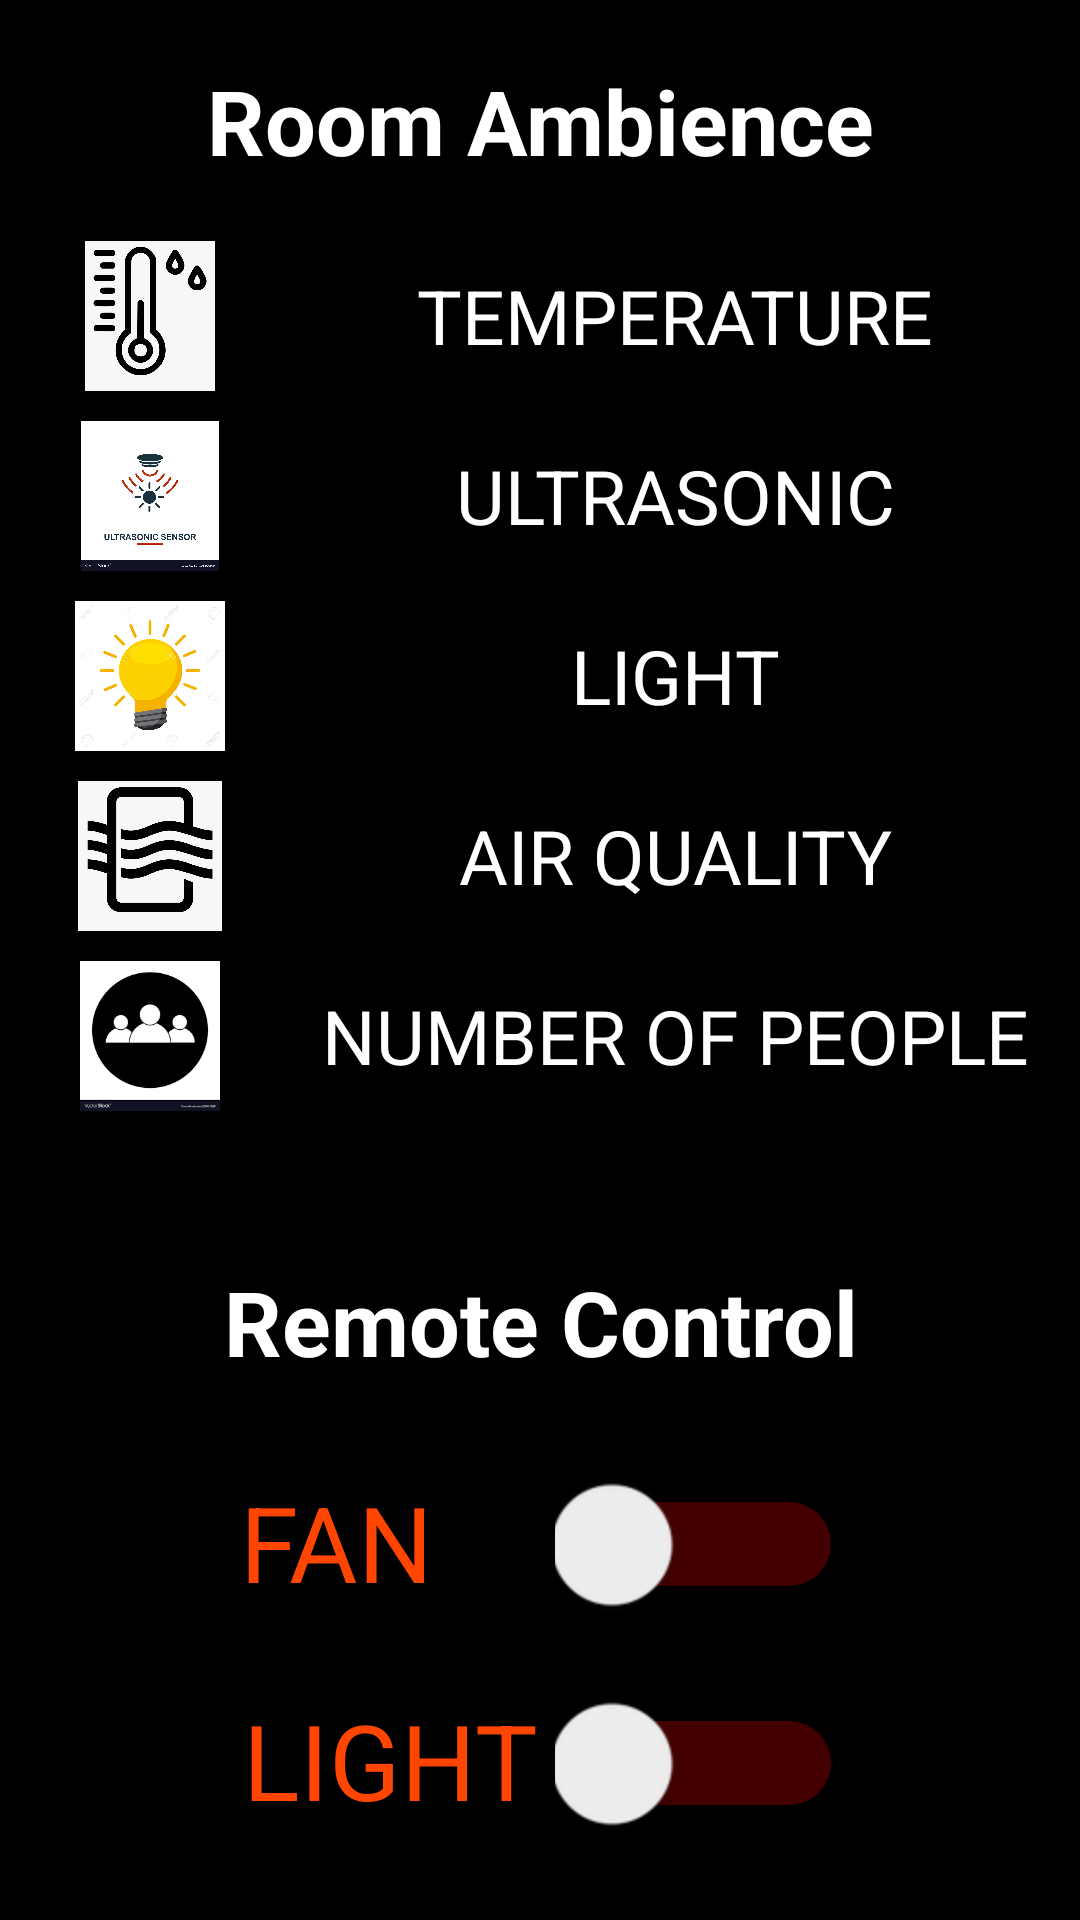

This screen was rendered from an Android layout file. Write that file and the resources it references.
<!-- AndroidManifest.xml: application theme AppTheme -->
<!-- res/layout/activity_main.xml -->
<?xml version="1.0" encoding="utf-8"?>
<RelativeLayout xmlns:android="http://schemas.android.com/apk/res/android"
    xmlns:tools="http://schemas.android.com/tools"
    xmlns:app="http://schemas.android.com/apk/res-auto"
    android:id="@+id/activity_main"
    android:layout_width="match_parent"
    android:layout_height="wrap_content"

    android:background="@android:color/background_dark"
    android:orientation="vertical">

    <TextView
        android:id="@+id/top_heading"
        android:layout_width="match_parent"
        android:layout_height="wrap_content"
        android:text="Room Ambience"
        android:textColor="@android:color/background_light"
        android:gravity="center"
        android:textSize="30dp"
        android:layout_marginBottom="20dp"
        android:layout_marginTop="20dp"
        android:textStyle="bold"
        />

    <ImageView
        android:id="@+id/temp_icon"
        android:layout_below="@+id/top_heading"
        android:layout_width="50dp"
        android:layout_height="50dp"
        android:layout_marginLeft="25dp"
        android:src="@drawable/image_temp"/>
    <TextView
        android:id="@+id/txt_temp"
        android:layout_below="@+id/top_heading"
        android:layout_width="match_parent"
        android:layout_height="50dp"
        android:background="@drawable/layout_bg"
        android:layout_toRightOf="@+id/temp_icon"
        android:gravity="center"
        android:layout_marginLeft="30dp"
        android:layout_marginRight="15dp"
        android:text="TEMPERATURE"
        android:textColor="@android:color/background_light"
        android:textSize="25sp" />


    <ImageView
        android:id="@+id/ultra_icon"
        android:layout_width="50dp"
        android:layout_height="50dp"
        android:layout_below="@+id/temp_icon"
        android:layout_marginLeft="25dp"
        android:layout_marginTop="10dp"
        android:src="@drawable/image_ultra"/>

    <TextView
        android:id="@+id/txt_ultra"
        android:layout_width="match_parent"
        android:layout_toRightOf="@+id/ultra_icon"
        android:layout_height="50dp"
        android:layout_below="@+id/txt_temp"
        android:background="@drawable/layout_bg"
        android:layout_marginRight="15dp"
        android:layout_marginTop="10dp"
        android:layout_marginLeft="30dp"
        android:gravity="center"
        android:text="ULTRASONIC"
        android:textColor="@android:color/background_light"
        android:textSize="25sp" />


    <ImageView
        android:id="@+id/light_icon"
        android:layout_width="50dp"
        android:layout_height="50dp"
        android:layout_marginTop="10dp"
        android:layout_below="@+id/ultra_icon"
        android:layout_marginLeft="25dp"
        android:src="@drawable/image_light"/>

    <TextView
        android:id="@+id/txt_light"
        android:layout_width="match_parent"
        android:layout_height="50dp"
        android:layout_marginRight="15dp"
        android:layout_marginLeft="30dp"
        android:background="@drawable/layout_bg"
        android:layout_marginTop="10dp"
        android:layout_toRightOf="@+id/light_icon"
        android:layout_below="@+id/txt_ultra"
        android:gravity="center"
        android:text="LIGHT"
        android:textColor="@android:color/background_light"
        android:textSize="25sp" />



    <ImageView
        android:id="@+id/air_icon"
        android:layout_width="50dp"
        android:layout_height="50dp"
        android:layout_below="@+id/light_icon"
        android:layout_marginTop="10dp"
        android:layout_marginLeft="25dp"
        android:src="@drawable/image_air"/>

    <TextView
        android:id="@+id/txt_air"
        android:layout_width="match_parent"
        android:layout_height="50dp"
        android:layout_toRightOf="@+id/air_icon"
        android:layout_marginLeft="30dp"
        android:layout_below="@+id/txt_light"
        android:background="@drawable/layout_bg"
        android:gravity="center"
        android:layout_marginTop="10dp"
        android:text="AIR QUALITY"
        android:layout_marginRight="15dp"
        android:textColor="@android:color/background_light"
        android:textSize="25sp" />


    <ImageView
        android:id="@+id/people_icon"
        android:layout_width="50dp"
        android:layout_height="50dp"
        android:layout_below="@+id/air_icon"
        android:layout_marginLeft="25dp"
        android:layout_marginTop="10dp"
        android:src="@drawable/image_people"/>

    <TextView
        android:id="@+id/txt_webcam"
        android:layout_width="match_parent"
        android:layout_marginLeft="30dp"
        android:layout_marginRight="15dp"
        android:layout_height="50dp"
        android:background="@drawable/layout_bg"
        android:layout_below="@+id/txt_air"
        android:layout_toRightOf="@+id/people_icon"
        android:gravity="center"
        android:layout_marginTop="10dp"
        android:text="NUMBER OF PEOPLE"
        android:textColor="@android:color/background_light"
        android:textSize="25sp" />

    <RelativeLayout
        android:layout_width="match_parent"
        android:layout_height="match_parent"
        android:layout_marginLeft="10dp"
        android:layout_marginRight="10dp"
        android:layout_marginBottom="20dp"
        android:background="@drawable/layout_bg"
        android:layout_below="@+id/txt_webcam"
        android:layout_marginTop="40dp">


        <TextView
            android:id="@+id/below_heading"
            android:layout_width="match_parent"
            android:layout_height="wrap_content"
            android:text="Remote Control"
            android:textColor="@android:color/background_light"
            android:layout_marginTop="10dp"
            android:gravity="center"
            android:textSize="30dp"
            android:textStyle="bold"
            />

        <TextView
            android:id="@+id/lbl_fan"
            android:layout_width="wrap_content"
            android:layout_height="wrap_content"
            android:layout_below="@+id/below_heading"
            android:layout_marginTop="30dp"
            android:text="FAN"
            android:layout_marginLeft="70dp"
            android:textColor="@color/colorPrimary"
            android:textSize="35sp"
            android:layout_marginRight="80dp"
            />

        <Button
            android:id ="@+id/push_button"
            android:layout_width="20dp"
            android:layout_height="20dp"
            android:layout_marginTop="45dp"
            android:layout_below="@+id/below_heading"
            android:text=""
            android:layout_marginLeft="40dp"
            android:background="@drawable/button_circle"
            />

        <Switch
            android:id="@+id/switch_fan"
            android:layout_width="50dp"
            android:layout_height="48sp"
            android:layout_marginLeft="20dp"
            android:layout_marginTop="30dp"
            android:layout_marginRight="90dp"
            android:layout_alignParentRight="true"
            android:theme="@style/SCBSwitch"
            android:layout_below="@+id/below_heading"
            android:scaleY="2"
            android:scaleX="2"
            />

        <TextView
            android:id="@+id/lbl_light"
            android:layout_width="wrap_content"
            android:layout_height="wrap_content"
            android:textSize="35sp"
            android:padding="1sp"
            android:text="LIGHT"
            android:textColor="@color/colorPrimary"
            android:layout_marginLeft="70dp"
            android:layout_below="@+id/lbl_fan"
            android:layout_marginTop="25dp"
            android:layout_marginRight="100dp"/>

        <Switch
            android:id="@+id/switch_light"
            android:layout_below="@+id/switch_fan"
            android:layout_width="50dp"
            android:layout_height="48sp"
            android:layout_marginLeft="20dp"
            android:layout_marginRight="90dp"
            android:layout_alignParentRight="true"
            android:layout_marginTop="25dp"
            android:scaleY="2"
            android:scaleX="2"
            android:theme="@style/SCBSwitch" />

        <Button
            android:id ="@+id/push_button_light"
            android:layout_width="20dp"
            android:layout_height="20dp"
            android:layout_marginTop="53dp"
            android:layout_below="@+id/push_button"
            android:text=""
            android:layout_marginLeft="40dp"
            android:background="@drawable/button_circle"
            />

        <TextView
            android:id="@+id/lbl_ac"
            android:layout_width="wrap_content"
            android:layout_height="wrap_content"
            android:text="AC"
            android:padding="1sp"
            android:textSize="35sp"
            android:textColor="@color/colorPrimary"
            android:layout_below="@+id/lbl_light"
            android:layout_marginLeft="70dp"
            android:layout_marginTop="25dp"
            android:layout_marginRight="80dp"/>

        <Button
            android:id ="@+id/push_button_ac"
            android:layout_width="20dp"
            android:layout_height="20dp"
            android:layout_marginTop="54dp"
            android:layout_below="@+id/push_button_light"
            android:text=""
            android:layout_marginLeft="40dp"
            android:background="@drawable/button_circle"
            />

        <Switch
            android:id="@+id/switch_ac"
            android:layout_below="@+id/switch_light"
            android:layout_width="50dp"
            android:layout_height="48sp"
            android:checked="false"
            android:layout_marginLeft="20dp"
            android:layout_marginTop="25dp"
            android:layout_marginRight="90dp"
            android:layout_alignParentRight="true"
            android:theme="@style/SCBSwitch"
            android:scaleY="2"
            android:scaleX="2"

            />

    </RelativeLayout>

</RelativeLayout>
<!-- resources referenced by this layout -->
<resources>
  <color name="colorPrimary">#FF4500</color>
  <!-- drawable image_air: png bitmap (drawable, 35944 bytes) -->
  <!-- drawable image_light: jpg bitmap (drawable, 53166 bytes) -->
  <!-- drawable image_people: png bitmap (drawable, 3218 bytes) -->
  <!-- drawable image_temp: png bitmap (drawable, 60267 bytes) -->
  <!-- drawable image_ultra: jpg bitmap (drawable, 110314 bytes) -->
  <style name="SCBSwitch" parent="Theme.AppCompat.Light">
          
          <item name="colorControlActivated">#32CD32</item>
  
          
          <item name="colorSwitchThumbNormal">#FF0000
          </item>
  
          
          <item name="android:colorForeground">#FF0000
          </item>
      </style>
  <style name="AppTheme" parent="Theme.AppCompat.Light.DarkActionBar">
          
          <item name="colorPrimary">@color/OrangeRed</item>
          <item name="colorPrimaryDark">@color/colorPrimaryDark</item>
          <item name="colorAccent">@color/colorAccent</item>
      </style>
  <color name="OrangeRed">#FF4500</color>
  <color name="colorPrimaryDark">#90EE90</color>
  <color name="colorAccent">#D81B60</color>
</resources>
